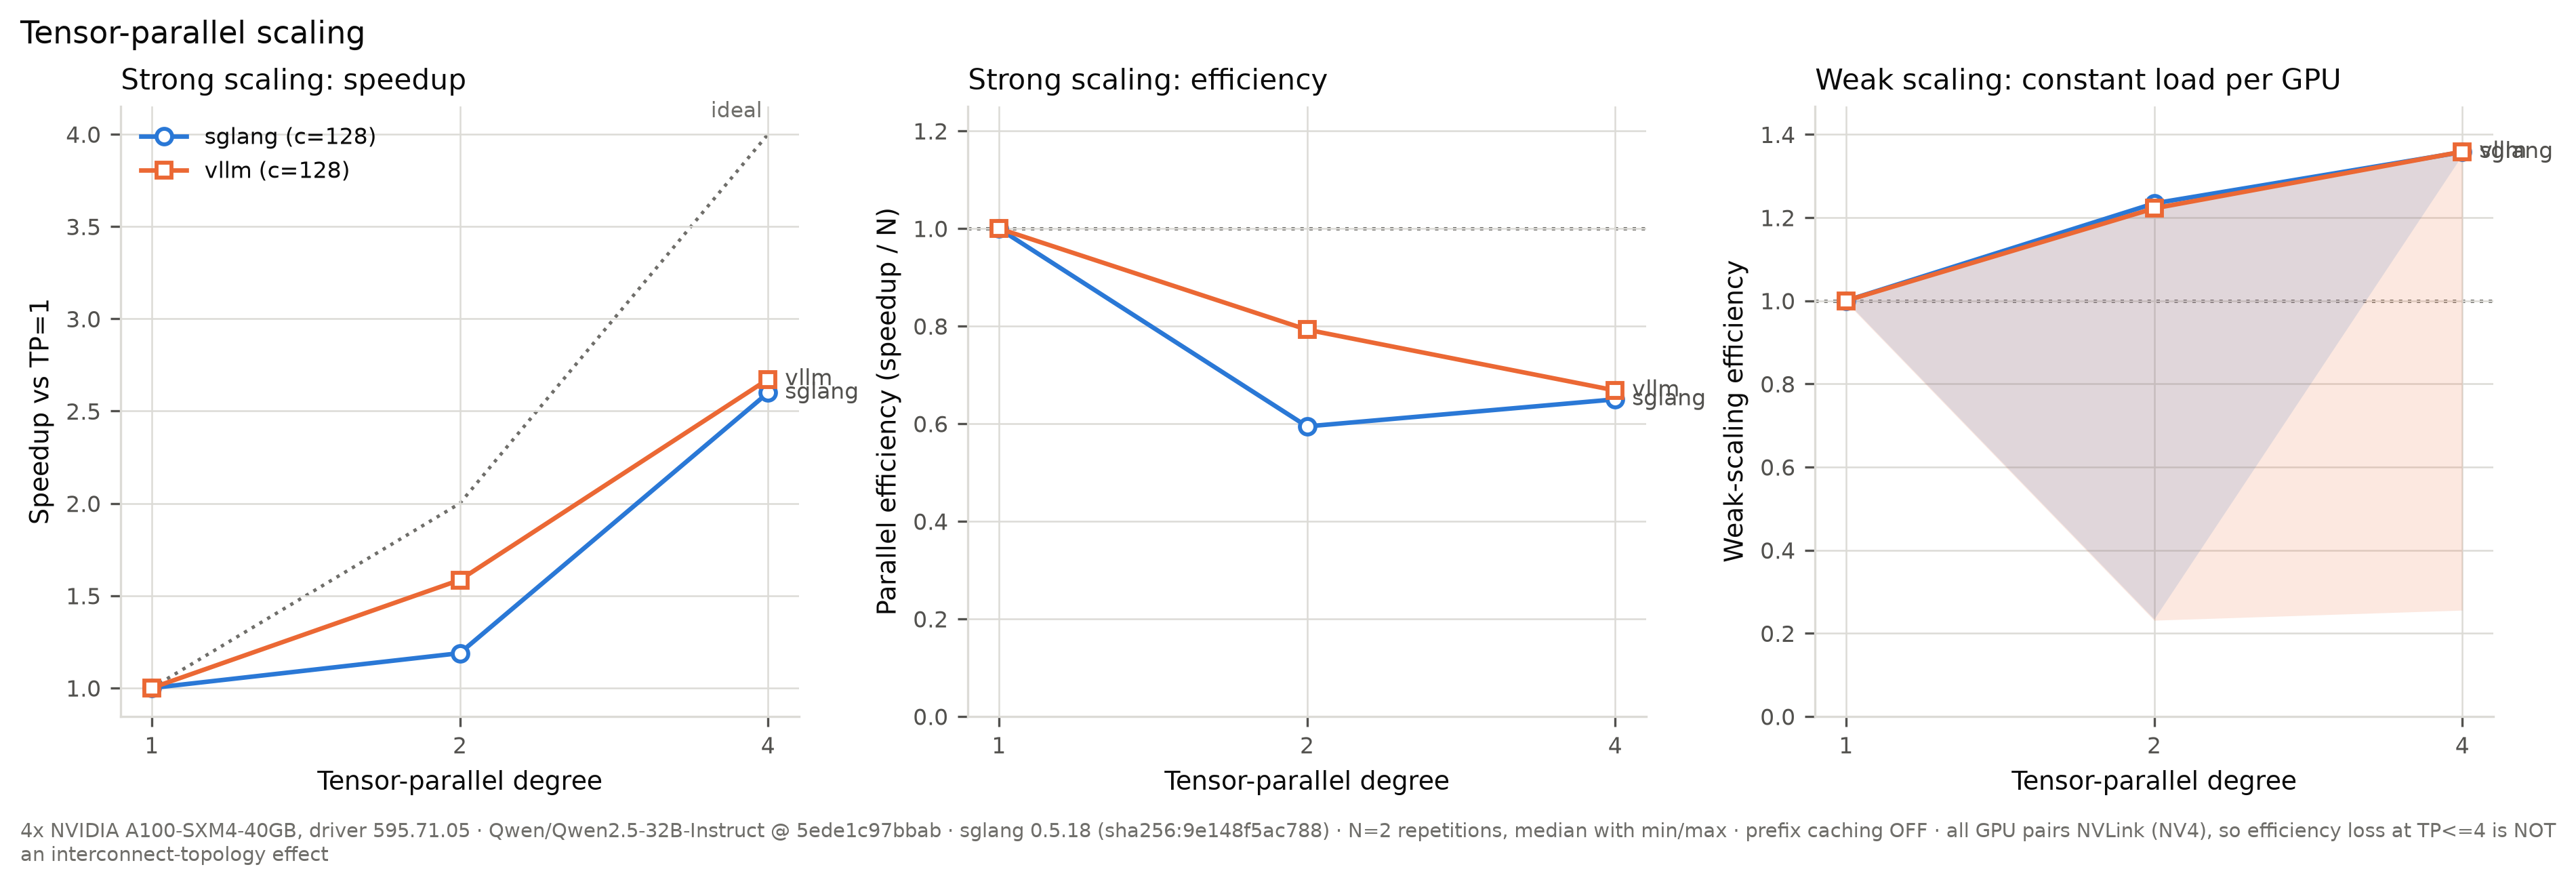

The data file committed next to this chart (first rows):
backend, model_id, tensor_parallel_size, phase_label, concurrency, median, min, max, n_reps
sglang, Qwen/Qwen2.5-32B-Instruct, 2, closed_c16_pfx0, 16.0, 318.9, 318.3, 319, 5
sglang, Qwen/Qwen2.5-32B-Instruct, 2, closed_c16_pfx0.6_pfx60, 16.0, 319, 318.7, 319.1, 5
sglang, Qwen/Qwen2.5-32B-Instruct, 2, closed_c1_pfx0, 1.0, 34.52, 34.5, 34.53, 5
sglang, Qwen/Qwen2.5-32B-Instruct, 2, closed_c1_pfx0.6_pfx60, 1.0, 34.52, 34.51, 34.53, 5
sglang, Qwen/Qwen2.5-32B-Instruct, 2, closed_c64_pfx0, 64.0, 356.9, 356.7, 357.4, 5
sglang, Qwen/Qwen2.5-32B-Instruct, 2, weak_closed_c16pergpu_pfx0, 32.0, 440.6, 440.5, 441, 5
sglang, Qwen/Qwen2.5-7B-Instruct, 1, closed_c128_pfx0, 128.0, 2375, 2372, 2378, 5
sglang, Qwen/Qwen2.5-7B-Instruct, 1, closed_c1_pfx0, 1.0, 81.43, 81.38, 81.46, 5
sglang, Qwen/Qwen2.5-7B-Instruct, 1, closed_c1_pfx0.3_pfx30, 1.0, 81.41, 81.4, 81.43, 4
sglang, Qwen/Qwen2.5-7B-Instruct, 1, closed_c32_pfx0, 32.0, 1447, 1444, 1448, 5
sglang, Qwen/Qwen2.5-7B-Instruct, 1, closed_c8_pfx0, 8.0, 553.6, 552.5, 554, 5
sglang, Qwen/Qwen2.5-7B-Instruct, 1, open_r8_pfx0, , 1831, 1830, 1832, 5
sglang, Qwen/Qwen2.5-7B-Instruct, 1, weak_closed_c16pergpu_pfx0, 16.0, 940.3, 939.8, 941.2, 5
sglang, Qwen/Qwen2.5-7B-Instruct, 2, closed_c128_pfx0, 128.0, 2816, 2813, 2830, 5
sglang, Qwen/Qwen2.5-7B-Instruct, 2, closed_c128_pfx0.3_pfx30, 128.0, 2830, 2821, 2835, 5
sglang, Qwen/Qwen2.5-7B-Instruct, 2, closed_c1_pfx0, 1.0, 137.6, 137.4, 137.6, 5
sglang, Qwen/Qwen2.5-7B-Instruct, 2, closed_c1_pfx0.3_pfx30, 1.0, 137.5, 137.4, 137.6, 5
sglang, Qwen/Qwen2.5-7B-Instruct, 2, closed_c32_pfx0, 32.0, 2322, 2317, 2326, 5
sglang, Qwen/Qwen2.5-7B-Instruct, 2, closed_c32_pfx0.3_pfx30, 32.0, 2324, 2318, 2333, 5
sglang, Qwen/Qwen2.5-7B-Instruct, 2, closed_c8_pfx0, 8.0, 833.1, 831, 833.8, 5
sglang, Qwen/Qwen2.5-7B-Instruct, 2, closed_c8_pfx0.3_pfx30, 8.0, 832.7, 829.8, 833.8, 5
sglang, Qwen/Qwen2.5-7B-Instruct, 2, open_r8_pfx0, , 1829, 1829, 1831, 5
sglang, Qwen/Qwen2.5-7B-Instruct, 2, weak_closed_c16pergpu_pfx0, 32.0, 2322, 2321, 2327, 5
sglang, Qwen/Qwen2.5-7B-Instruct, 2, weak_closed_c16pergpu_pfx0.3_pfx30, 32.0, 2322, 2318, 2322, 3
sglang, Qwen/Qwen2.5-7B-Instruct, 4, closed_c128_pfx0, 128.0, 6173, 6171, 6194, 5
sglang, Qwen/Qwen2.5-7B-Instruct, 4, closed_c128_pfx0.3_pfx30, 128.0, 6173, 6163, 6181, 5
sglang, Qwen/Qwen2.5-7B-Instruct, 4, closed_c128_pfx0.6_pfx60, 128.0, 6172, 6157, 6175, 5
sglang, Qwen/Qwen2.5-7B-Instruct, 4, closed_c1_pfx0, 1.0, 228.2, 228, 228.3, 5
sglang, Qwen/Qwen2.5-7B-Instruct, 4, closed_c1_pfx0.3_pfx30, 1.0, 228, 227.6, 228, 5
sglang, Qwen/Qwen2.5-7B-Instruct, 4, closed_c1_pfx0.6_pfx60, 1.0, 227.9, 227.7, 228, 5
sglang, Qwen/Qwen2.5-7B-Instruct, 4, closed_c32_pfx0, 32.0, 3649, 3641, 3667, 5
sglang, Qwen/Qwen2.5-7B-Instruct, 4, closed_c32_pfx0.3_pfx30, 32.0, 3653, 3639, 3661, 5
sglang, Qwen/Qwen2.5-7B-Instruct, 4, closed_c32_pfx0.6_pfx60, 32.0, 3651, 3638, 3663, 5
sglang, Qwen/Qwen2.5-7B-Instruct, 4, closed_c8_pfx0, 8.0, 1396, 1392, 1396, 5
sglang, Qwen/Qwen2.5-7B-Instruct, 4, closed_c8_pfx0.3_pfx30, 8.0, 1393, 1386, 1394, 5
sglang, Qwen/Qwen2.5-7B-Instruct, 4, closed_c8_pfx0.6_pfx60, 8.0, 1394, 1388, 1395, 5
sglang, Qwen/Qwen2.5-7B-Instruct, 4, open_r8_pfx0, , 1904, 1904, 1904, 5
sglang, Qwen/Qwen2.5-7B-Instruct, 4, open_r8_pfx0.3_pfx30, , 1904, 1904, 1904, 5
sglang, Qwen/Qwen2.5-7B-Instruct, 4, weak_closed_c16pergpu_pfx0, 64.0, 5114, 5099, 5124, 5
sglang, Qwen/Qwen2.5-7B-Instruct, 4, weak_closed_c16pergpu_pfx0.3_pfx30, 64.0, 5105, 5080, 5113, 5
sglang, Qwen/Qwen2.5-7B-Instruct, 4, weak_closed_c16pergpu_pfx0.6_pfx60, 64.0, 5106, 5083, 5132, 5
vllm, Qwen/Qwen2.5-32B-Instruct, 2, closed_c16_pfx0, 16.0, 315.8, 314.4, 316.6, 5
vllm, Qwen/Qwen2.5-32B-Instruct, 2, closed_c16_pfx0.6_pfx60, 16.0, 315.2, 314.4, 316.9, 5
vllm, Qwen/Qwen2.5-32B-Instruct, 2, closed_c1_pfx0, 1.0, 33.72, 33.71, 33.74, 5
vllm, Qwen/Qwen2.5-32B-Instruct, 2, closed_c1_pfx0.6_pfx60, 1.0, 33.7, 33.7, 33.72, 5
vllm, Qwen/Qwen2.5-32B-Instruct, 2, closed_c64_pfx0, 64.0, 429.1, 429, 429.3, 5
vllm, Qwen/Qwen2.5-32B-Instruct, 2, weak_closed_c16pergpu_pfx0, 32.0, 437.3, 436.7, 438.4, 5
vllm, Qwen/Qwen2.5-32B-Instruct, 4, closed_c16_pfx0, 16.0, 544.6, 537.9, 547.2, 5
vllm, Qwen/Qwen2.5-32B-Instruct, 4, closed_c16_pfx0.6_pfx60, 16.0, 539, 537.2, 544.5, 5
vllm, Qwen/Qwen2.5-32B-Instruct, 4, closed_c1_pfx0, 1.0, 57.39, 57.32, 57.44, 5
vllm, Qwen/Qwen2.5-32B-Instruct, 4, closed_c1_pfx0.6_pfx60, 1.0, 57.36, 57.32, 57.41, 5
vllm, Qwen/Qwen2.5-32B-Instruct, 4, closed_c64_pfx0, 64.0, 969.9, 965.2, 974.2, 5
vllm, Qwen/Qwen2.5-32B-Instruct, 4, closed_c64_pfx0.6_pfx60, 64.0, 968.1, 966.3, 969.9, 5
vllm, Qwen/Qwen2.5-32B-Instruct, 4, weak_closed_c16pergpu_pfx0, 64.0, 966.3, 965, 969.4, 5
vllm, Qwen/Qwen2.5-32B-Instruct, 4, weak_closed_c16pergpu_pfx0.6_pfx60, 64.0, 967.4, 964.9, 970.2, 5
vllm, Qwen/Qwen2.5-7B-Instruct, 1, closed_c1, 1.0, 76.11, 70.72, 80.14, 18
vllm, Qwen/Qwen2.5-7B-Instruct, 1, closed_c128, 128.0, 2185, 2184, 2185, 3
vllm, Qwen/Qwen2.5-7B-Instruct, 1, closed_c128_pfx0, 128.0, 2180, 2176, 2186, 5
vllm, Qwen/Qwen2.5-7B-Instruct, 1, closed_c16_pfx0.6, 16.0, 949, 947.5, 950.5, 2
vllm, Qwen/Qwen2.5-7B-Instruct, 1, closed_c1_pfx0, 1.0, 79.8, 79.6, 80.14, 5
... 40 more rows
